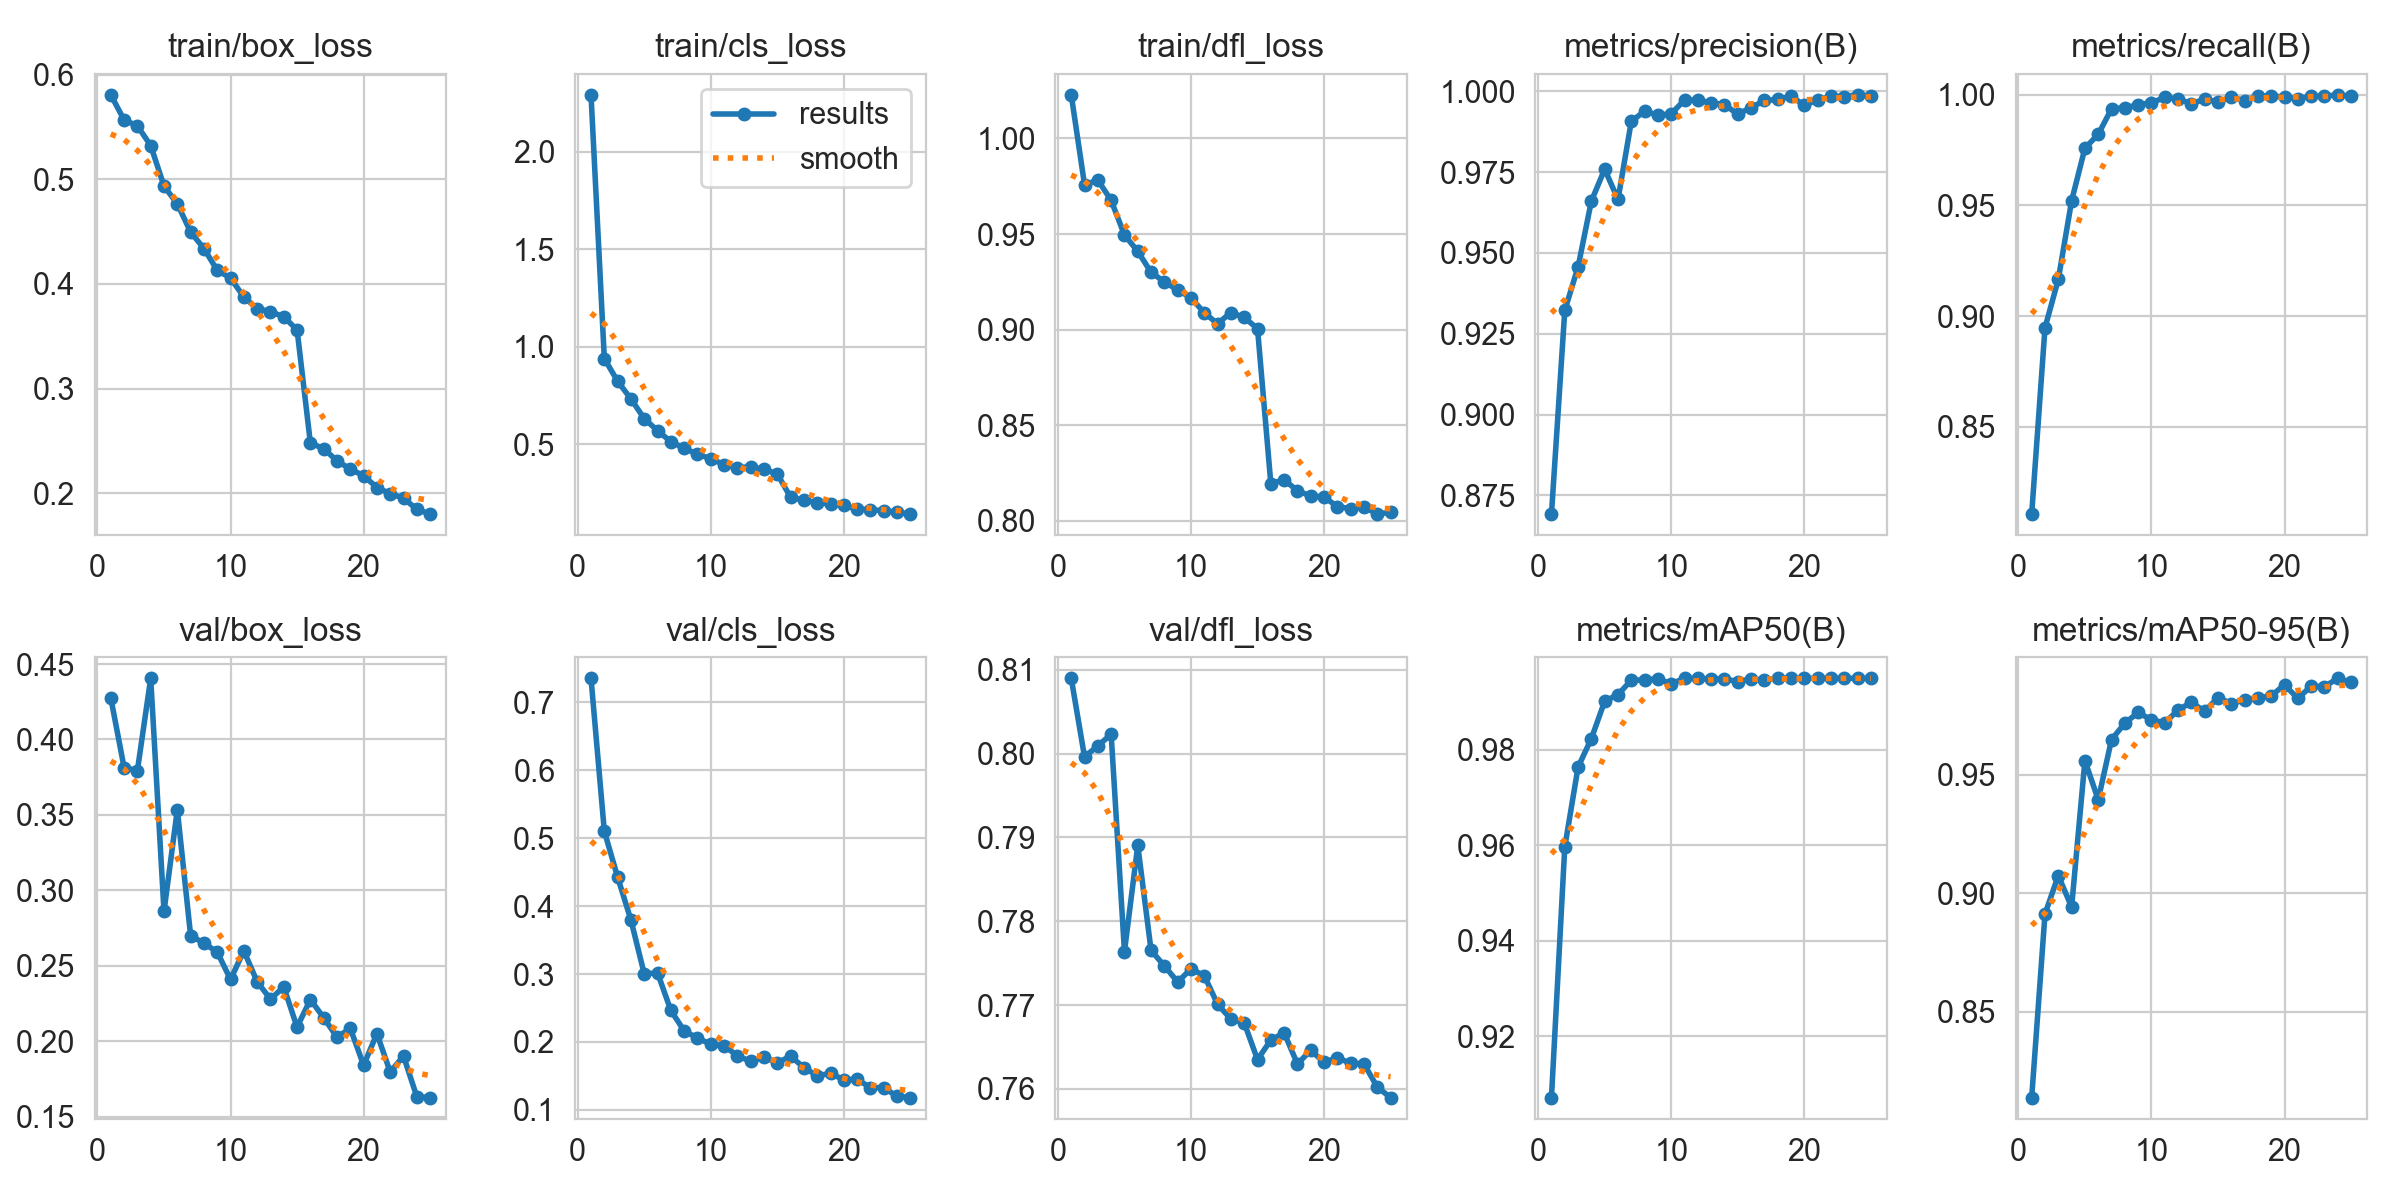

Source data for this figure (header and first rows):
epoch, time, train/box_loss, train/cls_loss, train/dfl_loss, metrics/precision(B), metrics/recall(B), metrics/mAP50(B), metrics/mAP50-95(B), val/box_loss, val/cls_loss, val/dfl_loss, lr/pg0, lr/pg1, lr/pg2
1, 212.1, 0.5807, 2.292, 1.023, 0.8692, 0.8106, 0.9072, 0.8139, 0.4276, 0.7351, 0.809, 0.000208, 0.000208, 0.000208
2, 417, 0.5567, 0.9389, 0.9757, 0.9322, 0.8947, 0.9597, 0.8913, 0.3814, 0.5102, 0.7996, 0.0003998, 0.0003998, 0.0003998
3, 620.9, 0.551, 0.8223, 0.9782, 0.9457, 0.9166, 0.9764, 0.9075, 0.3794, 0.4425, 0.801, 0.0005752, 0.0005752, 0.0005752
4, 823.6, 0.5322, 0.7318, 0.9676, 0.9661, 0.9521, 0.9824, 0.8943, 0.4405, 0.3795, 0.8023, 0.0005508, 0.0005508, 0.0005508
5, 1025, 0.4935, 0.6303, 0.9495, 0.9759, 0.9759, 0.9902, 0.9561, 0.2861, 0.3003, 0.7764, 0.000526, 0.000526, 0.000526
6, 1230, 0.4765, 0.5692, 0.941, 0.9665, 0.9821, 0.9916, 0.9395, 0.3534, 0.3017, 0.7891, 0.0005012, 0.0005012, 0.0005012
7, 203, 0.4496, 0.5122, 0.9299, 0.9907, 0.9937, 0.9946, 0.9649, 0.27, 0.2464, 0.7765, 0.0004765, 0.0004765, 0.0004765
8, 408.3, 0.4338, 0.4795, 0.9251, 0.9939, 0.9941, 0.9946, 0.9718, 0.2649, 0.2164, 0.7747, 0.0004518, 0.0004518, 0.0004518
9, 612.8, 0.413, 0.4472, 0.9207, 0.9926, 0.9955, 0.9949, 0.9764, 0.2591, 0.2057, 0.7728, 0.000427, 0.000427, 0.000427
10, 816.7, 0.4056, 0.4254, 0.9167, 0.993, 0.9964, 0.9939, 0.9732, 0.2409, 0.1968, 0.7743, 0.0004022, 0.0004022, 0.0004022
11, 1022, 0.3875, 0.3943, 0.9088, 0.9973, 0.9988, 0.995, 0.972, 0.2599, 0.1943, 0.7735, 0.0003775, 0.0003775, 0.0003775
12, 1227, 0.3763, 0.379, 0.9031, 0.9972, 0.9981, 0.995, 0.9774, 0.2394, 0.1798, 0.7701, 0.0003527, 0.0003527, 0.0003527
13, 1432, 0.3736, 0.3836, 0.909, 0.9965, 0.996, 0.9948, 0.9807, 0.2279, 0.1714, 0.7683, 0.000328, 0.000328, 0.000328
14, 1637, 0.3685, 0.3699, 0.9064, 0.9958, 0.998, 0.9949, 0.9768, 0.236, 0.1778, 0.7679, 0.0003033, 0.0003033, 0.0003033
15, 1840, 0.3562, 0.3468, 0.9006, 0.993, 0.9968, 0.9943, 0.9827, 0.2093, 0.1694, 0.7635, 0.0002785, 0.0002785, 0.0002785
16, 2040, 0.2481, 0.2266, 0.8195, 0.9949, 0.999, 0.9949, 0.9801, 0.2276, 0.179, 0.7658, 0.0002538, 0.0002538, 0.0002538
17, 2237, 0.2426, 0.2123, 0.8215, 0.9972, 0.9973, 0.9946, 0.9817, 0.2156, 0.1624, 0.7667, 0.000229, 0.000229, 0.000229
18, 2435, 0.231, 0.1991, 0.8157, 0.9975, 0.9995, 0.995, 0.9824, 0.2026, 0.1503, 0.763, 0.0002043, 0.0002043, 0.0002043
19, 2633, 0.2231, 0.1925, 0.813, 0.9986, 0.9993, 0.995, 0.9834, 0.2085, 0.1538, 0.7646, 0.0001795, 0.0001795, 0.0001795
20, 2831, 0.2168, 0.185, 0.8125, 0.9957, 0.9991, 0.995, 0.9881, 0.1841, 0.1443, 0.7632, 0.0001547, 0.0001547, 0.0001547
21, 3026, 0.2055, 0.1677, 0.8074, 0.9973, 0.9982, 0.995, 0.9823, 0.2049, 0.1451, 0.7637, 0.00013, 0.00013, 0.00013
22, 3222, 0.1996, 0.1622, 0.8064, 0.9984, 0.9995, 0.995, 0.9875, 0.1796, 0.1328, 0.7631, 0.0001052, 0.0001052, 0.0001052
23, 3418, 0.1953, 0.1589, 0.8073, 0.9984, 0.9993, 0.995, 0.9872, 0.1901, 0.1329, 0.763, 8.05e-05, 8.05e-05, 8.05e-05
24, 3612, 0.1846, 0.1499, 0.8036, 0.9989, 1, 0.995, 0.9908, 0.1632, 0.1199, 0.7602, 5.575e-05, 5.575e-05, 5.575e-05
25, 3806, 0.1801, 0.1408, 0.8045, 0.9985, 0.9993, 0.995, 0.9891, 0.1626, 0.1182, 0.759, 3.1e-05, 3.1e-05, 3.1e-05
